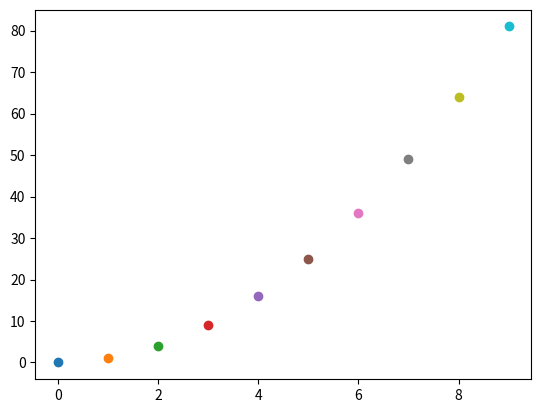

Recreate this plot in Python.
# -*- coding: UTF-8 -*-
import matplotlib.pyplot as plt

fig = plt.figure()
po_annotation = []

for i in range(0, 10):
  x = i
  y = x**2
  point, = plt.plot(x, y, 'o')
  annotation = plt.annotate(('x='+str(x), 'y='+str(y)), xy=(x+0.1, y+0.1), xycoords='data', xytext=(x+0.7, y+0.7),
                textcoords='data', horizontalalignment="left",
                arrowprops=dict(arrowstyle="simple",connectionstyle="arc3,rad=-0.1"),
                bbox=dict(boxstyle="round", facecolor="w",edgecolor="0.5", alpha=0.9)
                )
  annotation.set_visible(False)
  po_annotation.append([point, annotation])
def on_move(event):
  visibility_changed = False
  for point, annotation in po_annotation:
    should_be_visible = (point.contains(event)[0] == True)
    # print(point.contains(event)[0])
    if should_be_visible != annotation.get_visible():
      visibility_changed = True
      annotation.set_visible(should_be_visible)
  if visibility_changed:
    plt.draw()
on_move_id = fig.canvas.mpl_connect('motion_notify_event', on_move)
plt.show()

# https://www.jb51.net/article/166653.htm